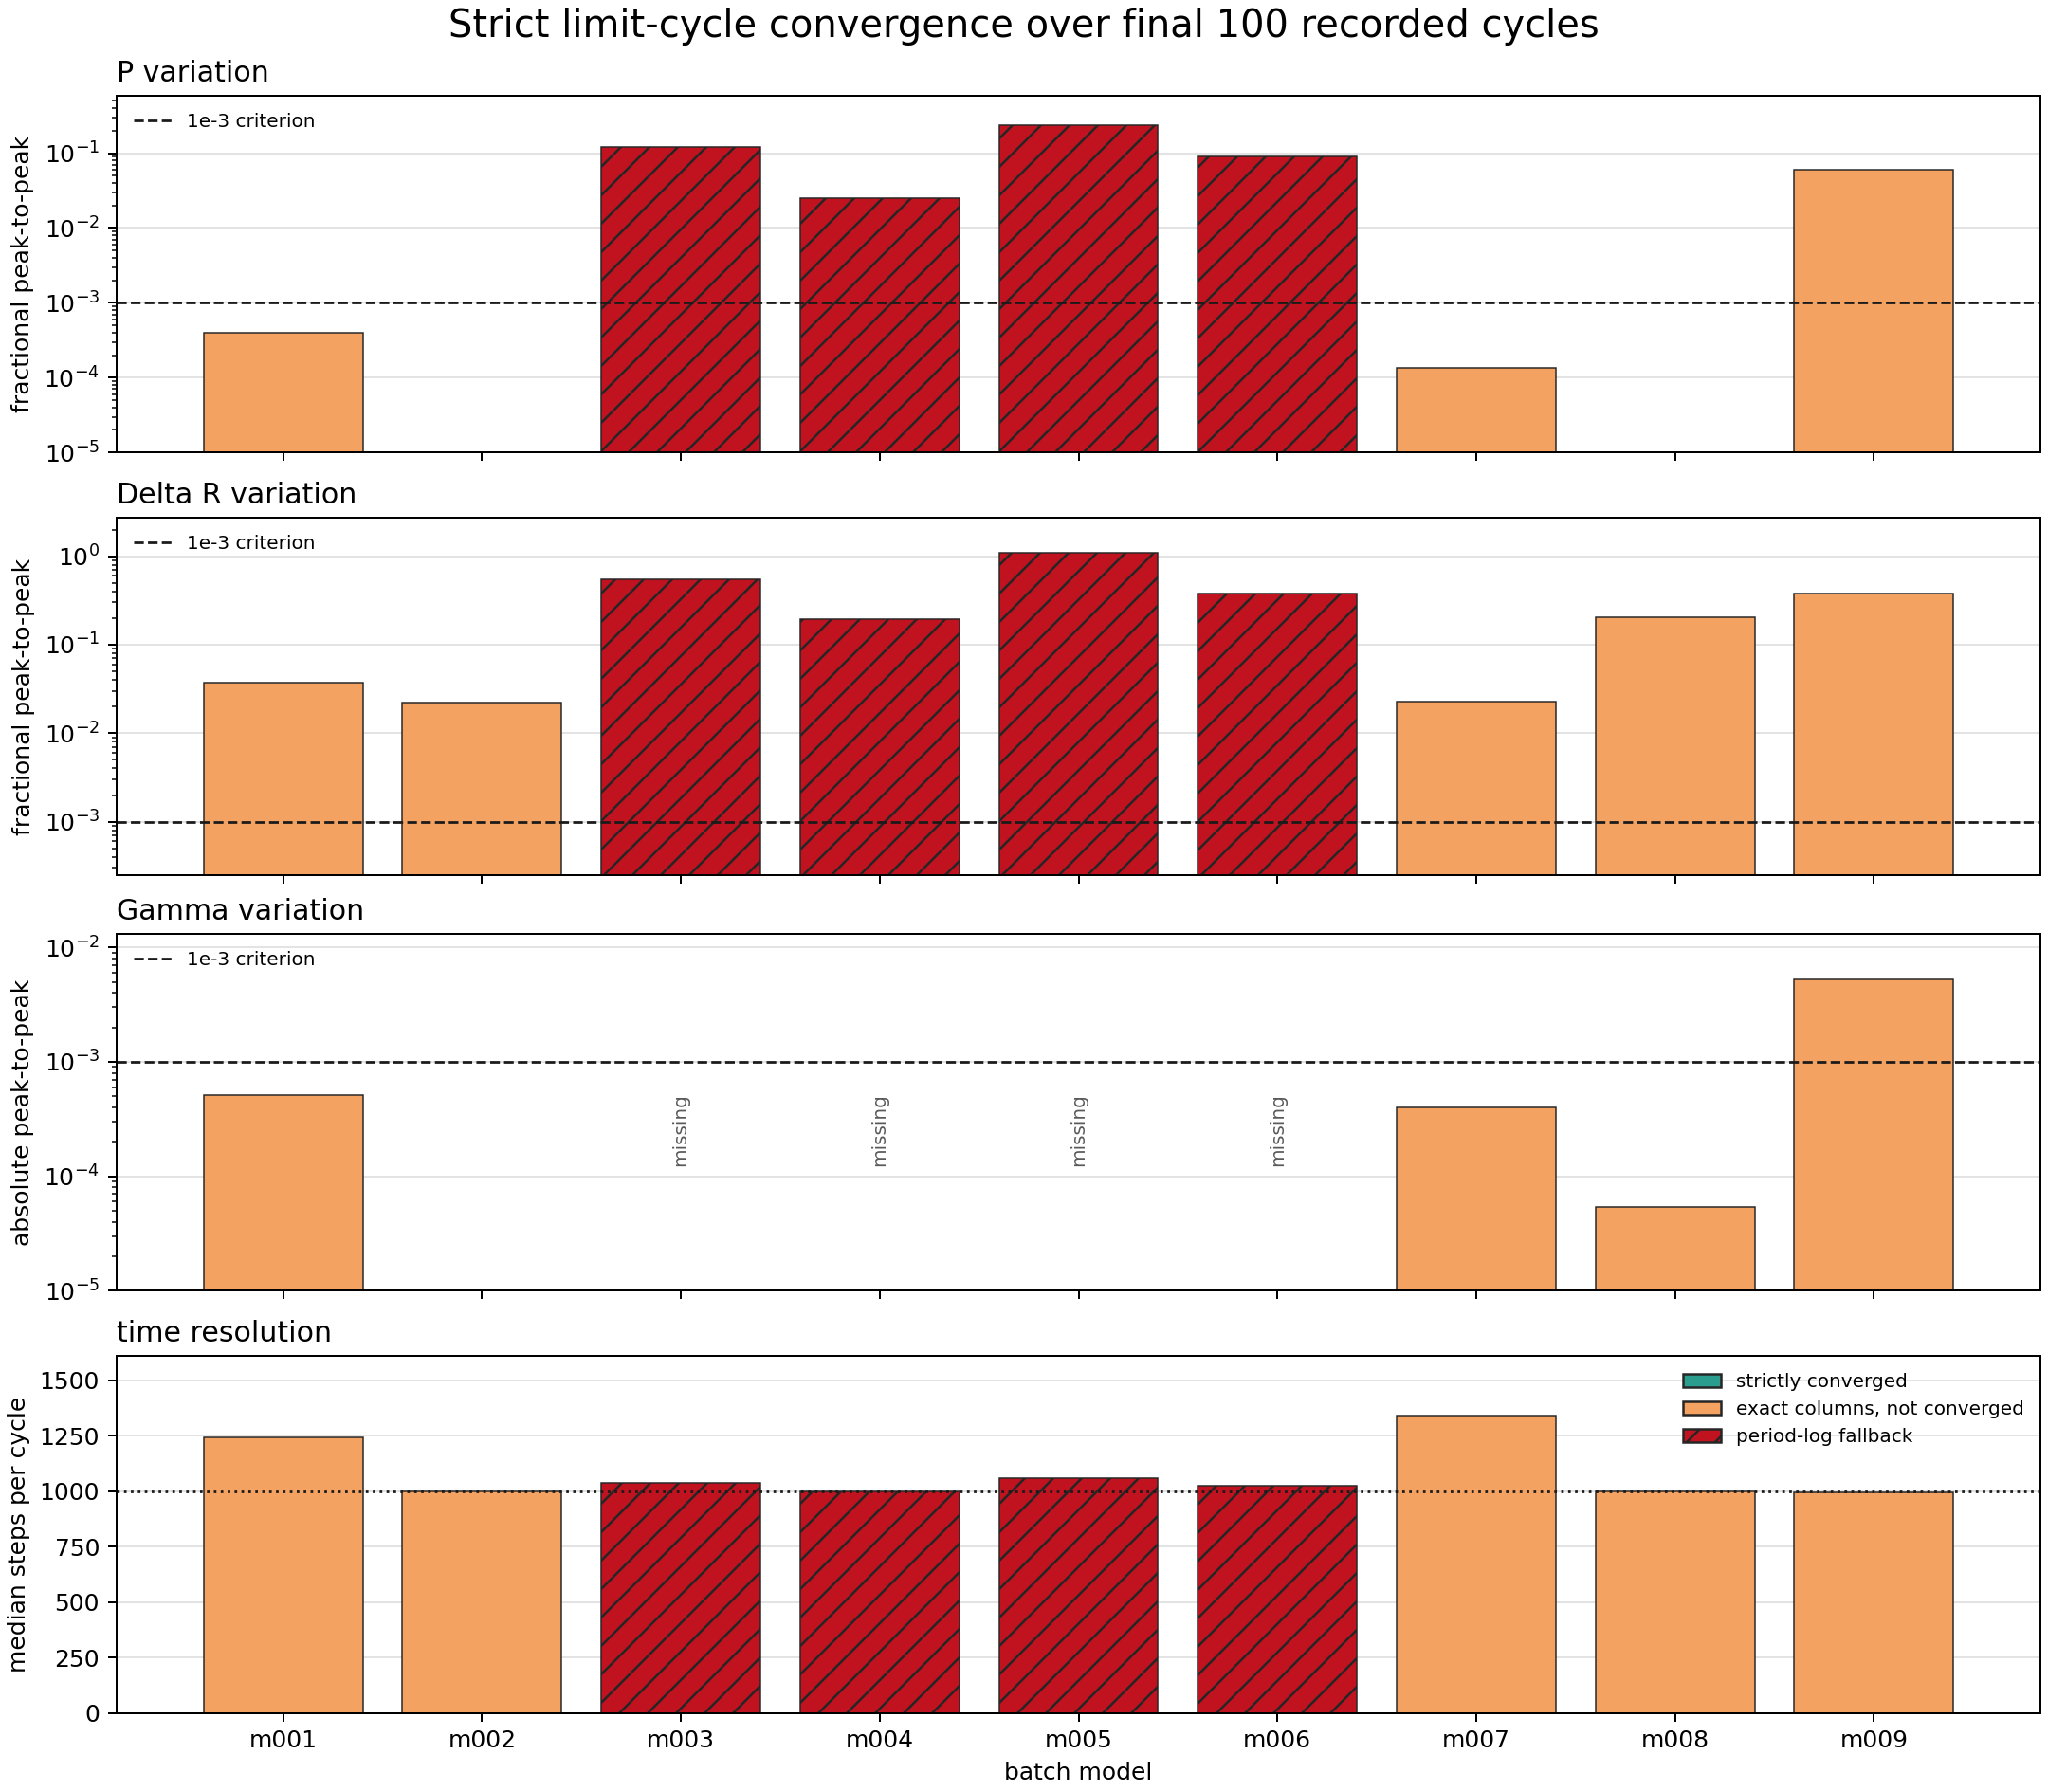

Values plotted in this chart, from the file beside it:
model_id, run_name, source_kind, source, cycle_count, last_cycle_count_used, last_period_number, gamma_peak_to_peak_last_window, period_fractional_peak_to_peak_last_wind…, delta_r_fractional_peak_to_peak_last_win…, steps_median_last_window, steps_min_last_window, steps_max_last_window, max_vsurf_div_cs_median_last_window, max_vsurf_div_cs_first_last_window, max_vsurf_div_cs_slope_per_cycle_last_wi…, max_vsurf_div_cs_min_last_window, max_vsurf_div_cs_max_last_window, grekm_stopped, period_cap_stopped, converged_gamma, converged_period, converged_delta_r, converged_exact
model_000, model_000_combined_14507_full_pressure_m…, period_log_fallback, , 0, 0, , , , , , , , , , , , , False, False, False, , , False
model_001, model_001_M0p5602_Z0p003592_T6824, history_exact_rsp_columns, cumulative:continue_saturation_resume:LO…, 76, 76, 1982, 0.0005121, 0.0004012, 0.03707, 1243, 1240, 1246, 4.406, [None, 4.46095], 0.001791, 4.328, 4.461, , , False, False, False, False
model_002, model_002_M0p5753_Z0p00707_T6044, history_exact_rsp_columns, cumulative:continue_saturation_resume:LO…, 21, 21, 2018, 5.458554291828e-06, 3.60540998699591e-07, 0.02242, 1000, 1000, 1000, 0.2813, [None, 0.28424], 0.000313, 0.2783, 0.2842, , , False, False, False, False
model_003, model_003_M0p7317_Z0p001405_T6745, period_log_fallback, cumulative:create+continue_saturation, 2000, 100, 2000, , 0.1202, 0.5537, 1039, 919.0, 1105, 2.544, [2.9593, 2.52307], -0.0004653, 1.878, 3.262, False, True, False, False, False, False
model_004, model_004_M0p7595_Z0p0001834_T6876, period_log_fallback, cumulative:create+continue_saturation, 2000, 100, 2000, , 0.02524, 0.1947, 1000, 978.0, 1023, 0.5604, [0.53709, 0.6313], 0.000841, 0.4959, 0.6313, False, True, False, False, False, False
model_005, model_005_M0p6238_Z0p00007156_T6925, period_log_fallback, cumulative:create+continue_saturation, 2000, 100, 2000, , 0.2381, 1.084, 1058, 820.0, 1181, 2.178, [2.93598, 2.57636], -0.0001678, 0.7726, 3.018, False, True, False, False, False, False
model_006, model_006_M0p7194_Z0p001620_T6711, period_log_fallback, cumulative:create+continue_saturation, 2000, 100, 2000, , 0.09132, 0.378, 1026, 944.0, 1221, 3.084, [3.4892, 3.35526], 0.0001465, 2.552, 3.648, False, True, False, False, False, False
model_007, model_007_M0p6887_Z0p004060_T6669, history_exact_rsp_columns, cumulative:continue_saturation+continue_…, 1710, 100, 1710, 0.0004031, 0.000134, 0.02274, 1340, 1338, 1344, 4.903, [None, 4.93633], 0.001019, 4.855, 4.936, , , True, True, False, False
model_008, model_008_M0p6151_Z0p0004406_T6792, history_exact_rsp_columns, cumulative:saturation+continue_saturatio…, 1144, 100, 1144, 5.36232174193586e-05, 6.966382649999767e-06, 0.2062, 1000, 1000, 1000, 0.4386, [0.39253, 0.49125], 0.0009974, 0.3925, 0.4913, , , True, True, False, False
model_009, model_009_M0p6668_Z0p0001120_T6852, history_exact_rsp_columns, cumulative:saturation+saturation_resume:…, 264, 100, 264.0, 0.005295, 0.06059, 0.3766, 996.5, 949.0, 1055, 0.02416, [0.02318, 0.03042], 6.682388238823883e-05, 0.0195, 0.03042, , , False, False, False, False
